Run: headless pygame with SDL's dummy video driver; simulated clock (each Clock.tick advances the game by its frame time, no real sleeping); random seed 0; keys injected as events and as key.get_pressed() state; no mouse input.
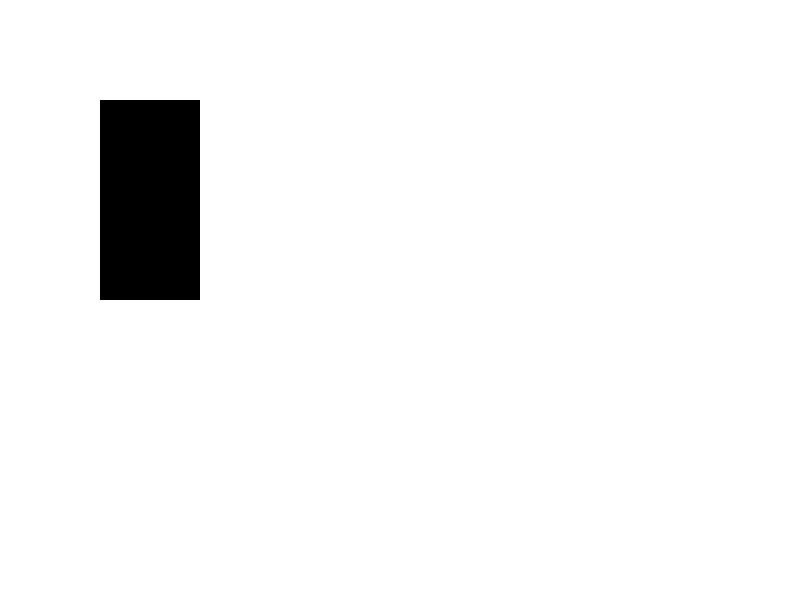
Frame 1 of 4 · flips 1–60 · no input
Frame 2 of 4 · flips 61–180 · tapped SPACE, RETURN · held RIGHT (→), D · screen unchanged from frame 1, image omitted
Frame 3 of 4 · flips 181–300 · held DOWN (↓), S · screen unchanged from frame 2, image omitted
Frame 4 of 4 · flips 301–420 · held LEFT (←), A, UP (↑), W · screen unchanged from frame 3, image omitted

The pygame program that drew these frames:

import pygame

WIDTH = 800
HEIGHT = 600
FPS = 60
WHITE = (255, 255, 255)
BLACK = (0, 0, 0)
SCALE = 100


def main():
    pygame.init()
    screen = pygame.display.set_mode((WIDTH, HEIGHT))
    pygame.display.set_caption('Hotline Miami')
    clock = pygame.time.Clock()

    while True:
        for event in pygame.event.get():
            if event.type == pygame.QUIT:
                return

        screen.fill(WHITE)
        pygame.draw.rect(screen, BLACK, (100, 100, SCALE, 2*SCALE))
        pygame.display.flip()
        clock.tick(FPS)

main()
